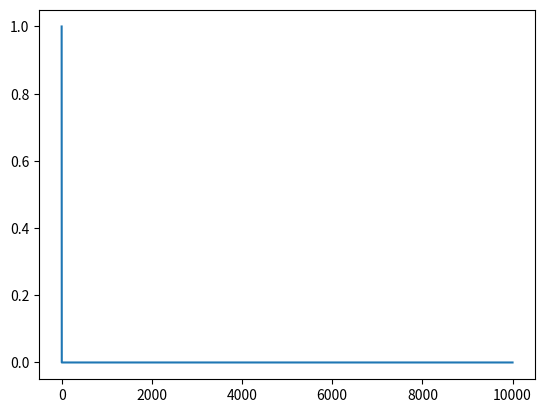

Reproduce this figure in Python.
# -*- coding: utf-8 -*-
"""
Created on Fri Dec 14 11:34:12 2018

[redacted]
"""

import matplotlib.pyplot as plt
import numpy as np

v_low = 0
v_high = 1
n_points = 10000
x = np.arange(n_points)
input = [0]*n_points
i = 0

if i in range(0, int((n_points/2)-1)):
    input[i] = v_high
    i = i + 1
if i in range (int(n_points/2), int(n_points-1)):
    input[i] = v_high
    i = i + 1
else:
    input[i] = v_low
        
plt.figure()
plt.plot(x, input)
plt.show()